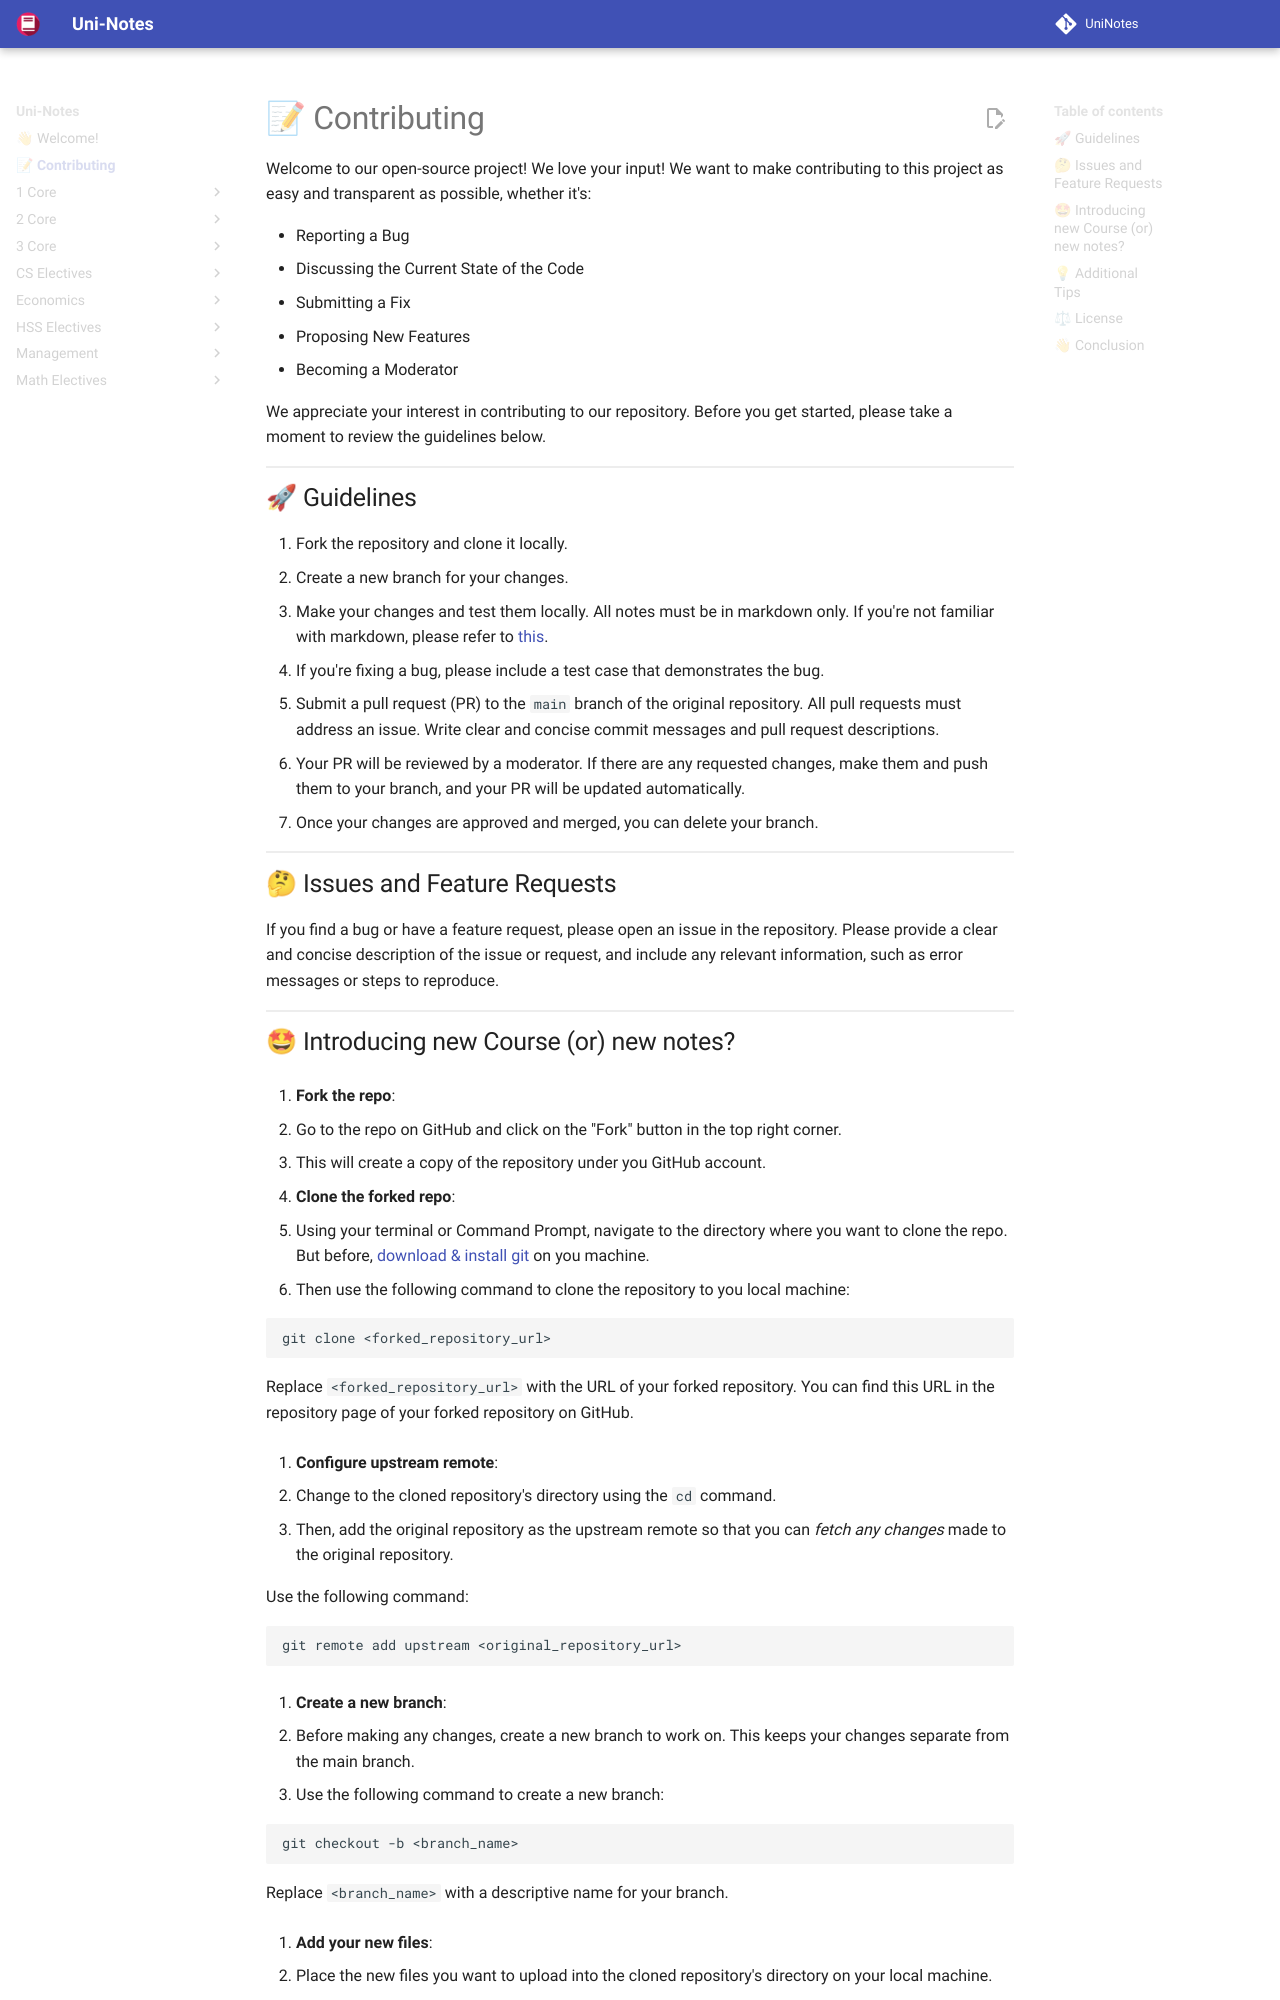

repository: uni-notes/uni-notes · page: CONTRIBUTING/index.html · generator: mkdocs

# 📝 Contributing

Welcome to our open-source project! We love your input! We want to make contributing to this project as easy and transparent as possible, whether it's:

- Reporting a Bug
- Discussing the Current State of the Code
- Submitting a Fix
- Proposing New Features
- Becoming a Moderator

We appreciate your interest in contributing to our repository. Before you get started, please take a moment to review the guidelines below.

## 🚀 Guidelines

1. Fork the repository and clone it locally.
2. Create a new branch for your changes.
3. Make your changes and test them locally. All notes must be in markdown only. If you're not familiar with markdown, please refer to [this](https://gdscbpdc.github.io/2022-2023/02_Markdown/).
4. If you're fixing a bug, please include a test case that demonstrates the bug.
5. Submit a pull request (PR) to the `main` branch of the original repository. All pull requests must address an issue. Write clear and concise commit messages and pull request descriptions.
6. Your PR will be reviewed by a moderator. If there are any requested changes, make them and push them to your branch, and your PR will be updated automatically.
7. Once your changes are approved and merged, you can delete your branch.

## 🤔 Issues and Feature Requests

If you find a bug or have a feature request, please open an issue in the repository. Please provide a clear and concise description of the issue or request, and include any relevant information, such as error messages or steps to reproduce.
